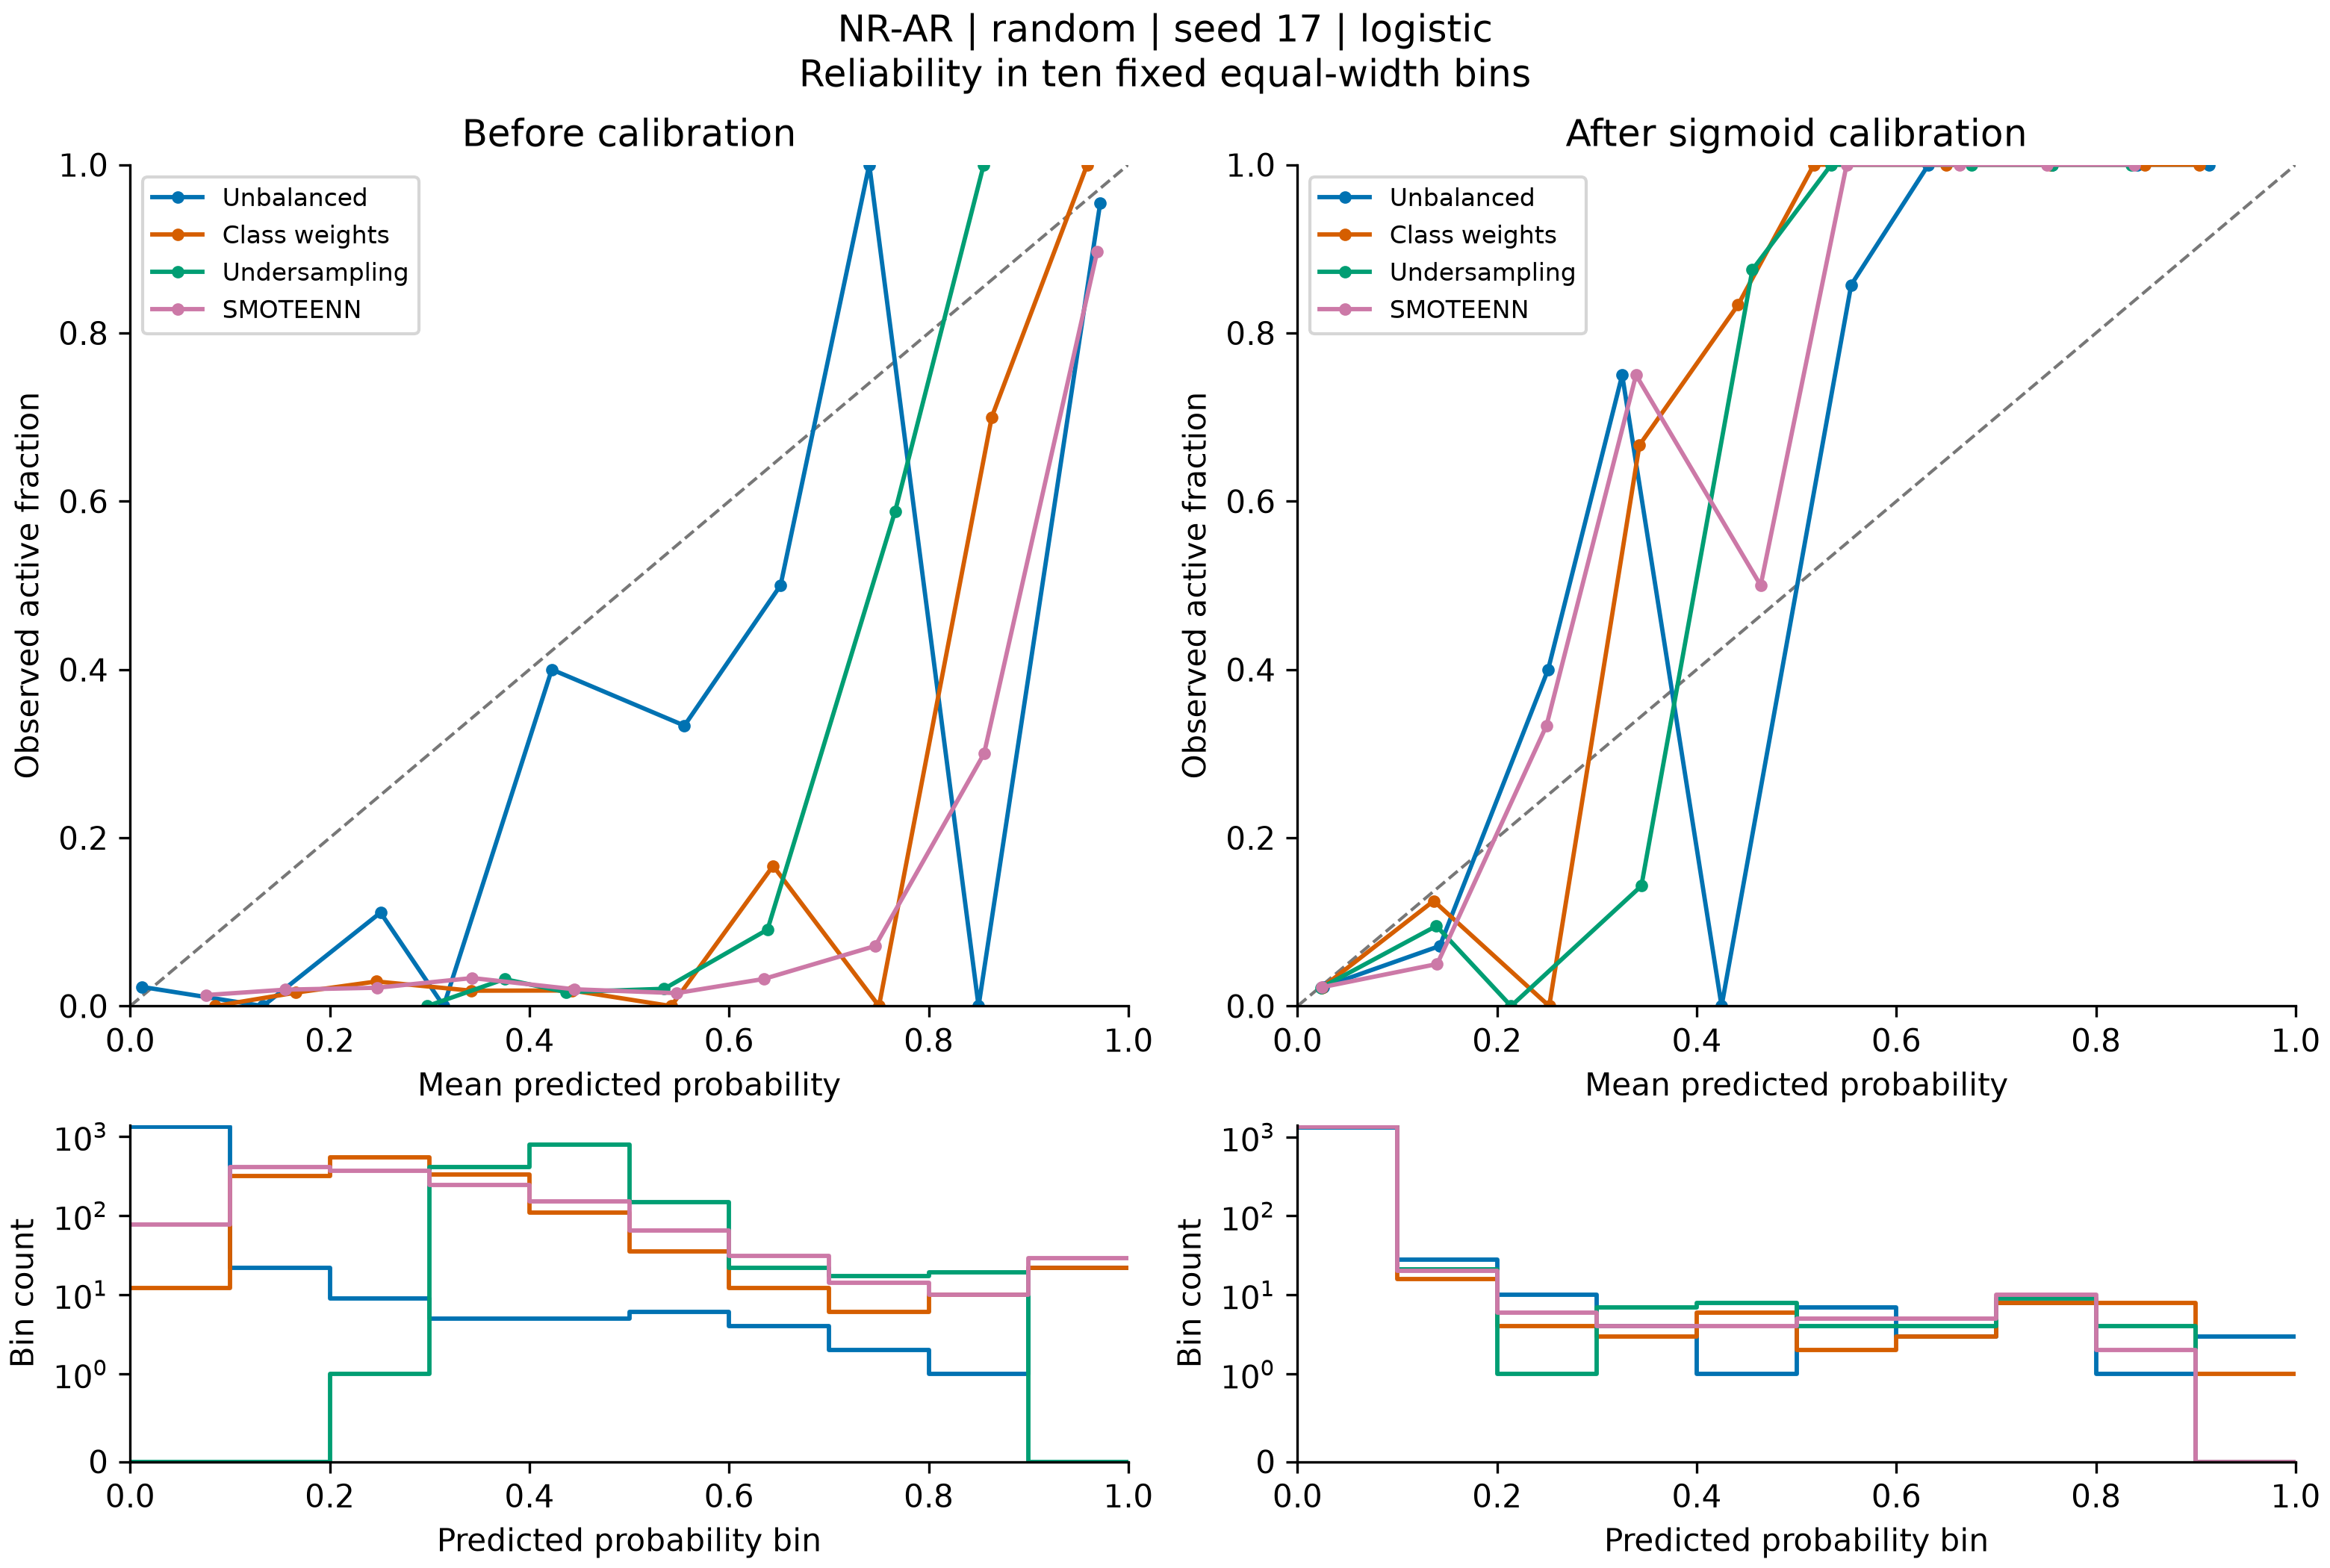

Values plotted in this chart, from the file beside it:
bin, lower, upper, count, positives, exploratory, mean_prediction, observed_fraction, method, calibration
0, 0.0, 0.1, 1316, 30, False, 0.01172, 0.0228, none, raw
1, 0.1, 0.2, 22, 0, True, 0.133, 0.0, none, raw
2, 0.2, 0.3, 9, 1, True, 0.2508, 0.1111, none, raw
3, 0.3, 0.4, 5, 0, True, 0.3141, 0.0, none, raw
4, 0.4, 0.5, 5, 2, True, 0.4224, 0.4, none, raw
5, 0.5, 0.6, 6, 2, True, 0.5553, 0.3333, none, raw
6, 0.6, 0.7, 4, 2, True, 0.6515, 0.5, none, raw
7, 0.7, 0.8, 2, 2, True, 0.7405, 1.0, none, raw
8, 0.8, 0.9, 1, 0, True, 0.85, 0.0, none, raw
9, 0.9, 1.0, 22, 21, False, 0.9718, 0.9545, none, raw
0, 0.0, 0.1, 12, 0, True, 0.08492, 0.0, weights, raw
1, 0.1, 0.2, 312, 5, True, 0.1661, 0.01603, weights, raw
2, 0.2, 0.3, 547, 16, True, 0.2467, 0.02925, weights, raw
3, 0.3, 0.4, 328, 6, True, 0.3418, 0.01829, weights, raw
4, 0.4, 0.5, 108, 2, True, 0.4426, 0.01852, weights, raw
5, 0.5, 0.6, 35, 0, True, 0.542, 0.0, weights, raw
6, 0.6, 0.7, 12, 2, True, 0.6441, 0.1667, weights, raw
7, 0.7, 0.8, 6, 0, True, 0.7502, 0.0, weights, raw
8, 0.8, 0.9, 10, 7, True, 0.8632, 0.7, weights, raw
9, 0.9, 1.0, 22, 22, False, 0.9588, 1.0, weights, raw
0, 0.0, 0.1, 0, 0, True, , , undersample, raw
1, 0.1, 0.2, 0, 0, True, , , undersample, raw
2, 0.2, 0.3, 1, 0, True, 0.2977, 0.0, undersample, raw
3, 0.3, 0.4, 406, 13, True, 0.375, 0.03202, undersample, raw
4, 0.4, 0.5, 781, 13, True, 0.4369, 0.01665, undersample, raw
5, 0.5, 0.6, 146, 3, True, 0.535, 0.02055, undersample, raw
6, 0.6, 0.7, 22, 2, True, 0.6385, 0.09091, undersample, raw
7, 0.7, 0.8, 17, 10, True, 0.7664, 0.5882, undersample, raw
8, 0.8, 0.9, 19, 19, True, 0.8551, 1.0, undersample, raw
9, 0.9, 1.0, 0, 0, True, , , undersample, raw
0, 0.0, 0.1, 76, 1, True, 0.0763, 0.01316, smoteenn, raw
1, 0.1, 0.2, 410, 8, True, 0.1554, 0.01951, smoteenn, raw
2, 0.2, 0.3, 367, 8, True, 0.2473, 0.0218, smoteenn, raw
3, 0.3, 0.4, 240, 8, True, 0.3427, 0.03333, smoteenn, raw
4, 0.4, 0.5, 150, 3, True, 0.4446, 0.02, smoteenn, raw
5, 0.5, 0.6, 65, 1, True, 0.5472, 0.01538, smoteenn, raw
6, 0.6, 0.7, 31, 1, True, 0.6349, 0.03226, smoteenn, raw
7, 0.7, 0.8, 14, 1, True, 0.7465, 0.07143, smoteenn, raw
8, 0.8, 0.9, 10, 3, True, 0.8555, 0.3, smoteenn, raw
9, 0.9, 1.0, 29, 26, False, 0.9688, 0.8966, smoteenn, raw
0, 0.0, 0.1, 1327, 30, False, 0.02578, 0.02261, none, sigmoid
1, 0.1, 0.2, 28, 2, True, 0.1425, 0.07143, none, sigmoid
2, 0.2, 0.3, 10, 4, True, 0.2511, 0.4, none, sigmoid
3, 0.3, 0.4, 4, 3, True, 0.3253, 0.75, none, sigmoid
4, 0.4, 0.5, 1, 0, True, 0.4249, 0.0, none, sigmoid
5, 0.5, 0.6, 7, 6, True, 0.5547, 0.8571, none, sigmoid
6, 0.6, 0.7, 3, 3, True, 0.6322, 1.0, none, sigmoid
7, 0.7, 0.8, 8, 8, True, 0.7564, 1.0, none, sigmoid
8, 0.8, 0.9, 1, 1, True, 0.8413, 1.0, none, sigmoid
9, 0.9, 1.0, 3, 3, True, 0.9131, 1.0, none, sigmoid
0, 0.0, 0.1, 1341, 29, False, 0.02424, 0.02163, weights, sigmoid
1, 0.1, 0.2, 16, 2, True, 0.1364, 0.125, weights, sigmoid
2, 0.2, 0.3, 4, 0, True, 0.2522, 0.0, weights, sigmoid
3, 0.3, 0.4, 3, 2, True, 0.3425, 0.6667, weights, sigmoid
4, 0.4, 0.5, 6, 5, True, 0.4414, 0.8333, weights, sigmoid
5, 0.5, 0.6, 2, 2, True, 0.5174, 1.0, weights, sigmoid
6, 0.6, 0.7, 3, 3, True, 0.65, 1.0, weights, sigmoid
7, 0.7, 0.8, 8, 8, True, 0.7546, 1.0, weights, sigmoid
8, 0.8, 0.9, 8, 8, True, 0.8492, 1.0, weights, sigmoid
9, 0.9, 1.0, 1, 1, True, 0.9037, 1.0, weights, sigmoid
... 20 more rows
